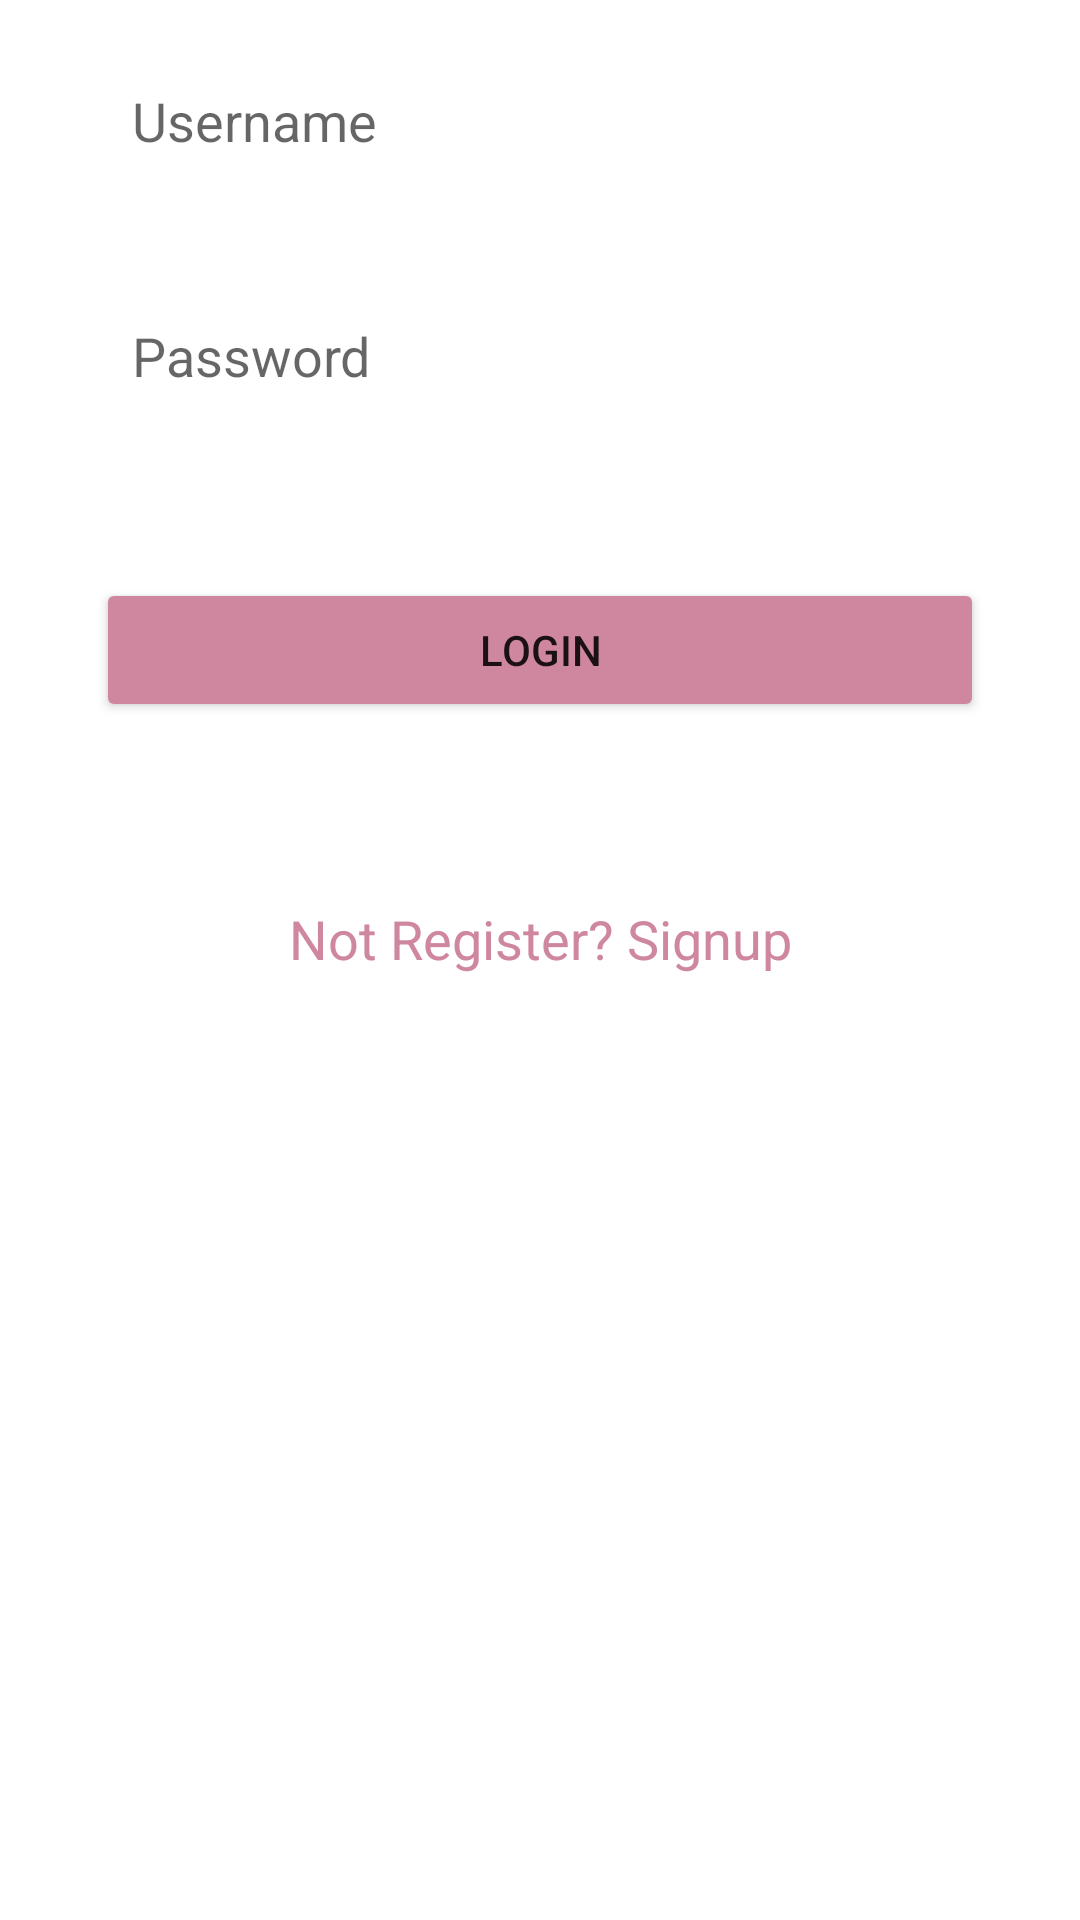

Produce the Android XML layout that renders to this screen, including the resource entries it uses.
<!-- AndroidManifest.xml: application theme Theme.Notesapp -->
<!-- res/layout/activity_login.xml -->
<?xml version="1.0" encoding="utf-8"?>
<androidx.constraintlayout.widget.ConstraintLayout xmlns:android="http://schemas.android.com/apk/res/android"
    xmlns:app="http://schemas.android.com/apk/res-auto"
    xmlns:tools="http://schemas.android.com/tools"
    android:id="@+id/main"
    android:layout_width="match_parent"
    android:layout_height="match_parent"
    android:padding="16dp"
    android:background="@drawable/loginapp"
    tools:context=".LoginActivity">

    <EditText
        android:id="@+id/loginUsername"
        android:layout_width="0dp"
        android:layout_height="wrap_content"
        android:layout_marginStart="16dp"
        android:layout_marginEnd="16dp"
        android:background="@drawable/note_border"
        android:hint="Username"
        android:padding="12dp"
        app:layout_constraintEnd_toEndOf="parent"
        app:layout_constraintHorizontal_bias="0.0"
        app:layout_constraintStart_toStartOf="parent"
        tools:ignore="MissingConstraints"
        tools:layout_editor_absoluteY="234dp" />

    <EditText
        android:id="@+id/loginPassword"
        android:layout_width="0dp"
        android:layout_height="wrap_content"
        android:layout_marginStart="16dp"
        android:layout_marginTop="30dp"
        android:layout_marginEnd="16dp"
        android:background="@drawable/note_border"
        android:hint="Password"
        android:inputType="textPassword"
        android:padding="12dp"
        app:layout_constraintBottom_toTopOf="@+id/loginButton"
        app:layout_constraintEnd_toEndOf="parent"
        app:layout_constraintHorizontal_bias="0.0"
        app:layout_constraintStart_toStartOf="parent"
        app:layout_constraintTop_toBottomOf="@+id/loginUsername"
        app:layout_constraintVertical_bias="0.0" />

    <Button
        android:id="@+id/loginButton"
        android:layout_width="0dp"
        android:layout_height="wrap_content"
        android:layout_marginStart="16dp"
        android:layout_marginTop="50dp"
        android:layout_marginEnd="16dp"
        android:backgroundTint="@color/pink"
        android:padding="12dp"
        android:text="LOGIN"
        app:layout_constraintBottom_toTopOf="@+id/signupRedirect"
        app:layout_constraintEnd_toEndOf="parent"
        app:layout_constraintHorizontal_bias="0.0"
        app:layout_constraintStart_toStartOf="parent"
        app:layout_constraintTop_toBottomOf="@+id/loginPassword"
        app:layout_constraintVertical_bias="0.0" />

    <TextView
        android:id="@+id/signupRedirect"
        android:layout_width="0dp"
        android:layout_height="wrap_content"
        android:layout_marginTop="60dp"
        android:gravity="center"
        android:text="Not Register? Signup"
        android:textColor="@color/pink"
        android:textSize="18sp"
        app:layout_constraintEnd_toEndOf="parent"
        app:layout_constraintHorizontal_bias="0.0"
        app:layout_constraintStart_toStartOf="parent"
        app:layout_constraintTop_toBottomOf="@id/loginButton" />




</androidx.constraintlayout.widget.ConstraintLayout>
<!-- resources referenced by this layout -->
<resources>
  <color name="pink">#CF879F</color>
  <style name="Theme.Notesapp" parent="Base.Theme.Notesapp" />
  <style name="Base.Theme.Notesapp" parent="Theme.MaterialComponents.DayNight.DarkActionBar">
          
          
          <item name="colorPrimary">@color/pink</item>
          <item name="colorPrimaryVariant">@color/purple</item>
          <item name="colorOnPrimary">@color/white</item>
  
          <item name="colorSecondary">@color/pink</item>
          <item name="colorSecondaryVariant">@color/purple</item>
          <item name="colorOnSecondary">@color/black</item>
  
          <item name="android:statusBarColor" tools:targetApi="l">@color/pink</item>
      </style>
  <color name="purple">#D496DF</color>
  <color name="white">#FFFFFFFF</color>
  <color name="black">#FF000000</color>
</resources>
